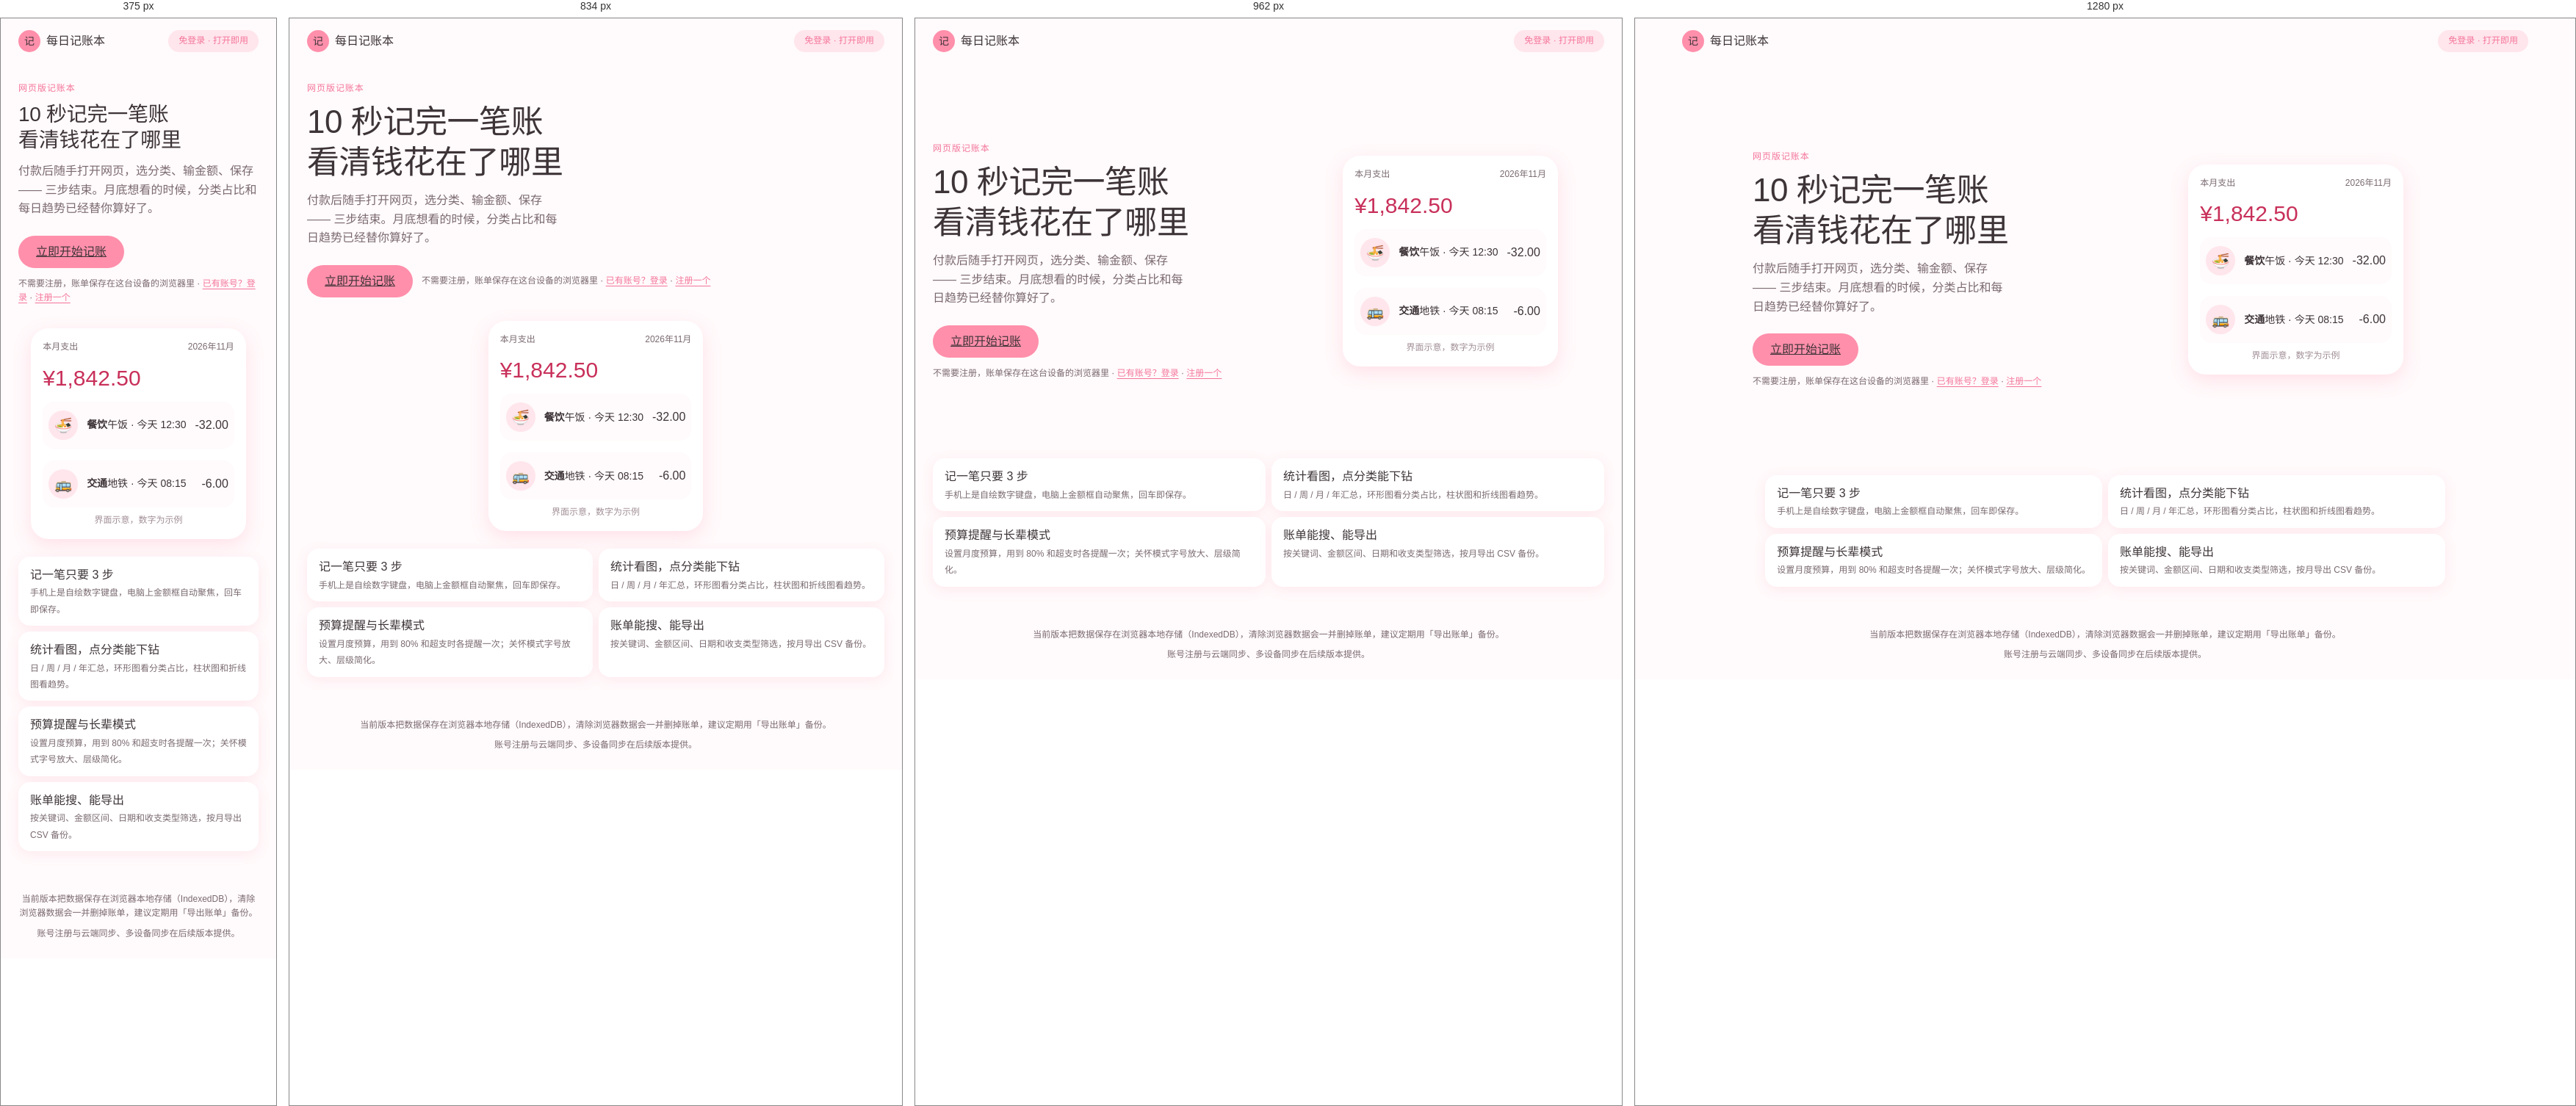
Rendered at 375 px, 834 px, 962 px and 1280 px, left to right.

<!-- file: index.html -->
<!doctype html>
<html lang="zh-CN">
<head>
<meta charset="utf-8">
<meta name="viewport" content="width=device-width, initial-scale=1, viewport-fit=cover">
<title>每日记账本 · 10秒记完一笔账的网页记账工具</title>
<meta name="description" content="免登录、打开即用的网页记账本：3步记完一笔账，自动汇总日周月收支、分类占比与趋势，支持预算提醒、账单搜索、CSV 导出和长辈关怀模式。数据保存在本机浏览器。">
<meta name="theme-color" content="#FFFAFB">
<link rel="stylesheet" href="styles/tokens.css">
<link rel="stylesheet" href="styles/app.css">
</head>
<body class="landing-body">
<main class="landing">
  <header class="landing__head">
    <span class="landing__logo" aria-hidden="true">记</span>
    <span class="landing__word">每日记账本</span>
    <span class="landing__badge">免登录 · 打开即用</span>
  </header>

  <section class="landing__main">
    <div class="landing__inner">
      <div>
        <p class="landing__eyebrow">网页版记账本</p>
        <h1 class="landing__title">10 秒记完一笔账<br>看清钱花在了哪里</h1>
        <p class="landing__sub">付款后随手打开网页，选分类、输金额、保存 —— 三步结束。月底想看的时候，分类占比和每日趋势已经替你算好了。</p>
        <div class="landing__cta">
          <a class="btn btn--primary" href="app.html" id="start">立即开始记账</a>
          <span class="landing__note">不需要注册，账单保存在这台设备的浏览器里 ·
            <a class="landing__login" href="app.html#/login">已有账号？登录</a> ·
            <a class="landing__login" href="app.html#/register">注册一个</a></span>
        </div>
      </div>

      <div class="phone-preview" aria-label="界面示意">
        <div class="phone-preview__top"><span>本月支出</span><span>2026年11月</span></div>
        <p class="phone-preview__big">¥1,842.50</p>
        <div class="rec">
          <span class="rec__icon">🍜</span>
          <span class="rec__main"><b>餐饮</b><span class="rec__sub">午饭 · 今天 12:30</span></span>
          <span class="rec__amount rec__amount--expense">-32.00</span>
        </div>
        <div class="rec">
          <span class="rec__icon">🚌</span>
          <span class="rec__main"><b>交通</b><span class="rec__sub">地铁 · 今天 08:15</span></span>
          <span class="rec__amount rec__amount--expense">-6.00</span>
        </div>
        <p class="phone-preview__hint">界面示意，数字为示例</p>
      </div>
    </div>
  </section>

  <section class="landing__points" aria-label="主要能力">
    <div class="point">
      <b>记一笔只要 3 步</b>
      <span>手机上是自绘数字键盘，电脑上金额框自动聚焦，回车即保存。</span>
    </div>
    <div class="point">
      <b>统计看图，点分类能下钻</b>
      <span>日 / 周 / 月 / 年汇总，环形图看分类占比，柱状图和折线图看趋势。</span>
    </div>
    <div class="point">
      <b>预算提醒与长辈模式</b>
      <span>设置月度预算，用到 80% 和超支时各提醒一次；关怀模式字号放大、层级简化。</span>
    </div>
    <div class="point">
      <b>账单能搜、能导出</b>
      <span>按关键词、金额区间、日期和收支类型筛选，按月导出 CSV 备份。</span>
    </div>
  </section>

  <footer class="landing__foot">
    <p>当前版本把数据保存在浏览器本地存储（IndexedDB），清除浏览器数据会一并删掉账单，建议定期用「导出账单」备份。</p>
    <p>账号注册与云端同步、多设备同步在后续版本提供。</p>
  </footer>
</main>
<script>
  (function () {
    var count = 0;
    try { count = parseInt(localStorage.getItem('daily_ledger:record_count') || '0', 10) || 0; } catch (e) { count = 0; }
    if (count > 0) {
      var link = document.getElementById('start');
      link.textContent = '继续记账';
      link.href = 'app.html#/flow';
    }
  })();
</script>
</body>
</html>


/* @media block from styles/app.css */
@media (min-width: 768px) {
  .nav {
    position: sticky; inset: auto; order: -1; justify-content: center; gap: var(--gap-2);
    border-top: 0; border-bottom: 1px solid var(--divider);
    padding: var(--gap-2) var(--gap-4);
  }
  .nav__item { flex: none; flex-direction: row; gap: var(--gap-2); padding: 0 var(--gap-4); font-size: var(--fs-card); }
  .nav__item--cta { flex: none; }
  .nav__item--cta .nav__plus { width: 40px; height: 40px; }
  .nav__label { display: inline; }
  .view { padding: var(--gap-5) var(--gap-5) 64px; }
}

/* @media block from styles/app.css */
@media (min-width: 1024px) {
  .shell { flex-direction: row; }
  .nav {
    position: fixed; inset: 0 auto 0 0; width: var(--sidebar-w); flex-direction: column;
    align-items: stretch; justify-content: flex-start; gap: var(--gap-1);
    border-bottom: 0; border-right: 1px solid var(--divider); padding: var(--gap-4) var(--gap-3);
  }
  .brandbar {
    display: flex; align-items: center; gap: var(--gap-2);
    padding: 0 var(--gap-2) var(--gap-5); font-size: var(--fs-card); font-weight: 500;
  }
  .brandbar .dot { width: 26px; height: 26px; border-radius: var(--r-pill); background: var(--brand); display: grid; place-items: center; color: var(--on-brand); font-size: 14px; }
  .nav__item { flex-direction: row; justify-content: flex-start; padding: 0 var(--gap-3); height: 46px; }
  .nav__item--cta { margin-top: var(--gap-2); gap: var(--gap-2); height: 52px; background: var(--brand); color: var(--on-brand); border-radius: var(--r-pill); padding: 0 var(--gap-4); font-weight: 500; }
  .nav__item--cta .nav__plus { width: 26px; height: 26px; background: transparent; box-shadow: none; color: var(--on-brand); }
  .nav__item[aria-current='page'] { background: var(--brand-tint); }
  .main { flex: 1; min-width: 0; padding-left: var(--sidebar-w); }
  .view { padding: var(--gap-6); }
  .workbench { display: grid; grid-template-columns: minmax(0, 1fr) 180px; gap: var(--gap-5); align-items: start; }
  .month-rail {
    display: block; position: sticky; top: var(--gap-6);
    background: var(--card); border-radius: var(--r-card); box-shadow: var(--shadow-1); padding: var(--gap-3);
  }
  .month-rail__title { font-size: var(--fs-aux); color: var(--ink-2); padding: 0 var(--gap-2) var(--gap-2); }
  .month-rail button {
    display: block; width: 100%; text-align: left; border: 0; background: transparent;
    padding: 8px var(--gap-2); border-radius: var(--r-tag); font-size: var(--fs-body); color: var(--ink-2);
  }
  .month-rail button:hover { background: var(--brand-tint); color: var(--ink); }
  .month-rail button[aria-current='true'] { background: var(--brand); color: var(--on-brand); font-weight: 500; }
}

/* @media block from styles/app.css */
@media (min-width: 1024px) { .hint-desktop { display: block; } }

/* @media block from styles/app.css */
@media (min-width: 1024px) { .stat-grid { grid-template-columns: 1fr 1fr; } }

/* @media block from styles/app.css */
@media (min-width: 768px) { .filters { grid-template-columns: repeat(3, minmax(0, 1fr)); } }

/* @media block from styles/app.css */
@media (min-width: 900px) { .landing__inner { grid-template-columns: 1.05fr 0.95fr; align-items: center; } }

/* @media block from styles/app.css */
@media (min-width: 768px) { .ptr { display: none; } }

/* @media block from styles/app.css */
@media (min-width: 768px) { .landing__points { grid-template-columns: repeat(2, 1fr); } }